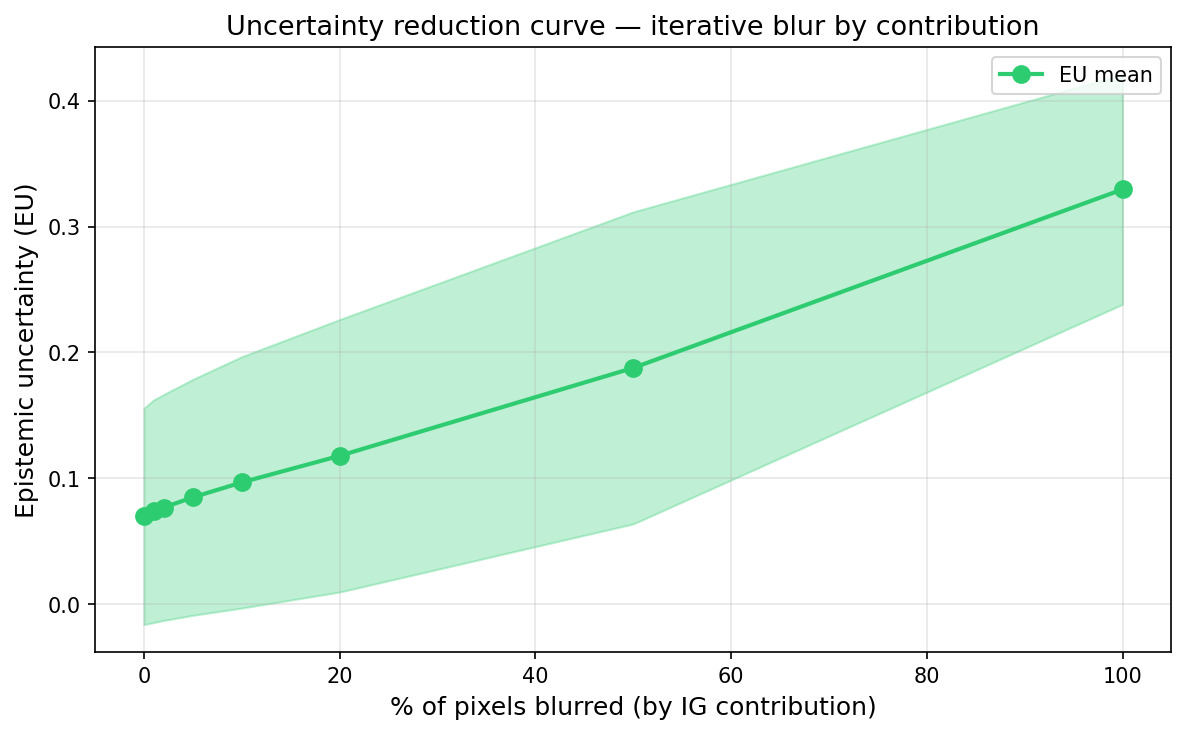

The file beside this chart, header and first rows:
pct_blurred, eu_mean, eu_std, acc
0, 0.06968, 0.086, 95.81
1, 0.07381, 0.08854, 95.44
2, 0.07674, 0.0898, 95.13
5, 0.08486, 0.09383, 94.18
10, 0.09675, 0.09994, 92.74
20, 0.1179, 0.1083, 90.06
50, 0.1877, 0.1241, 77.78
100, 0.3296, 0.09136, 43.13
